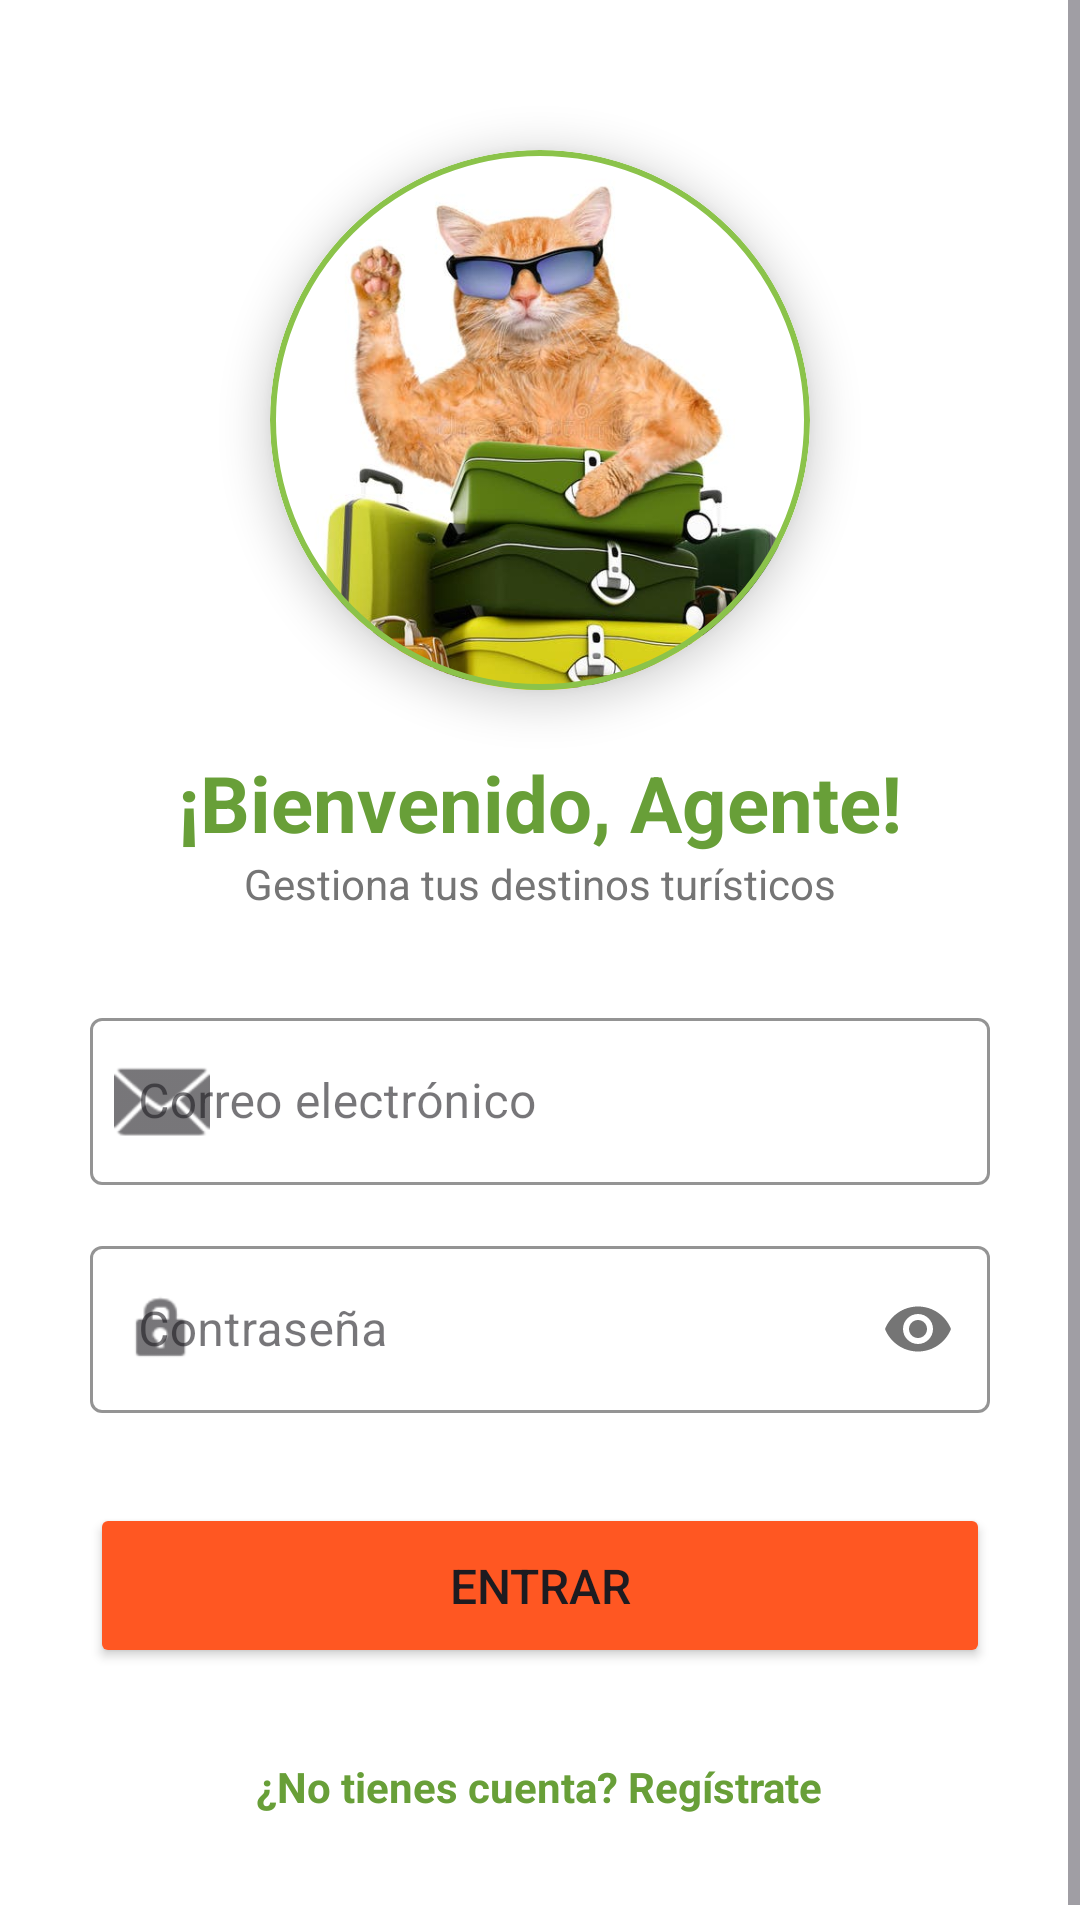

The Android layout XML behind this screen, and the referenced resources:
<!-- AndroidManifest.xml: application theme Theme.DP2DSM -->
<!-- res/layout/activity_login.xml -->
<?xml version="1.0" encoding="utf-8"?>
<ScrollView xmlns:android="http://schemas.android.com/apk/res/android"
    xmlns:app="http://schemas.android.com/apk/res-auto"
    android:layout_width="match_parent"
    android:layout_height="match_parent"
    android:background="@color/white">

    <LinearLayout
        android:layout_width="match_parent"
        android:layout_height="wrap_content"
        android:orientation="vertical"
        android:padding="30dp"
        android:gravity="center">

        
        <com.google.android.material.card.MaterialCardView
            android:layout_width="180dp"
            android:layout_height="180dp"
            app:cardCornerRadius="90dp"
            app:cardElevation="8dp"
            app:strokeColor="@color/primary"
            app:strokeWidth="2dp"
            android:layout_marginTop="20dp"
            android:layout_marginBottom="20dp">

            <ImageView
                android:layout_width="match_parent"
                android:layout_height="match_parent"
                android:src="@drawable/logo_viajes"
                android:scaleType="centerCrop" />
        </com.google.android.material.card.MaterialCardView>

        <TextView
            android:layout_width="wrap_content"
            android:layout_height="wrap_content"
            android:text="¡Bienvenido, Agente!"
            android:textSize="26sp"
            android:textStyle="bold"
            android:textColor="@color/primary_dark" />

        <TextView
            android:layout_width="wrap_content"
            android:layout_height="wrap_content"
            android:text="Gestiona tus destinos turísticos"
            android:textColor="@color/secondary_text"
            android:layout_marginBottom="30dp" />

        
        <com.google.android.material.textfield.TextInputLayout
            style="@style/Widget.MaterialComponents.TextInputLayout.OutlinedBox"
            android:layout_width="match_parent"
            android:layout_height="wrap_content"
            android:hint="@string/email_hint"
            app:startIconDrawable="@android:drawable/ic_dialog_email"
            app:boxStrokeColor="@color/primary">

            <com.google.android.material.textfield.TextInputEditText
                android:id="@+id/etEmail"
                android:layout_width="match_parent"
                android:layout_height="wrap_content"
                android:inputType="textEmailAddress" />
        </com.google.android.material.textfield.TextInputLayout>

        <com.google.android.material.textfield.TextInputLayout
            style="@style/Widget.MaterialComponents.TextInputLayout.OutlinedBox"
            android:layout_width="match_parent"
            android:layout_height="wrap_content"
            android:hint="@string/pass_hint"
            android:layout_marginTop="15dp"
            app:startIconDrawable="@android:drawable/ic_lock_idle_lock"
            app:passwordToggleEnabled="true"
            app:boxStrokeColor="@color/primary">

            <com.google.android.material.textfield.TextInputEditText
                android:id="@+id/etPassword"
                android:layout_width="match_parent"
                android:layout_height="wrap_content"
                android:inputType="textPassword" />
        </com.google.android.material.textfield.TextInputLayout>

        
        <Button
            android:id="@+id/btnLogin"
            android:layout_width="match_parent"
            android:layout_height="55dp"
            android:text="@string/btn_login"
            android:backgroundTint="@color/accent"
            android:layout_marginTop="30dp"
            app:cornerRadius="10dp"
            android:textSize="16sp" />

        <TextView
            android:id="@+id/btnGoRegister"
            android:layout_width="wrap_content"
            android:layout_height="wrap_content"
            android:text="@string/btn_go_register"
            android:textColor="@color/primary_dark"
            android:textStyle="bold"
            android:layout_marginTop="20dp"
            android:padding="10dp" />

    </LinearLayout>
</ScrollView>
<!-- resources referenced by this layout -->
<resources>
  <color name="accent">#FF5722</color>
  <color name="primary">#8BC34A</color>
  <color name="primary_dark">#689F38</color>
  <color name="secondary_text">#757575</color>
  <color name="white">#FFFFFF</color>
  <!-- drawable logo_viajes: jpg bitmap (drawable, 41202 bytes) -->
  <string name="btn_go_register">¿No tienes cuenta? Regístrate</string>
  <string name="btn_login">Entrar</string>
  <string name="email_hint">Correo electrónico</string>
  <string name="pass_hint">Contraseña</string>
  <style name="Theme.DP2DSM" parent="Theme.Material3.DayNight.NoActionBar">
          
          <item name="colorPrimary">@color/primary</item>
          <item name="colorOnPrimary">@color/white</item>
          <item name="colorPrimaryContainer">@color/primary_light</item>
  
          
          <item name="colorSecondary">@color/accent</item>
          <item name="colorOnSecondary">@color/white</item>
  
          
          <item name="android:statusBarColor">@color/primary_dark</item>
  
          
          <item name="android:windowBackground">@color/white</item>
      </style>
  <color name="primary_light">#DCEDC8</color>
</resources>
